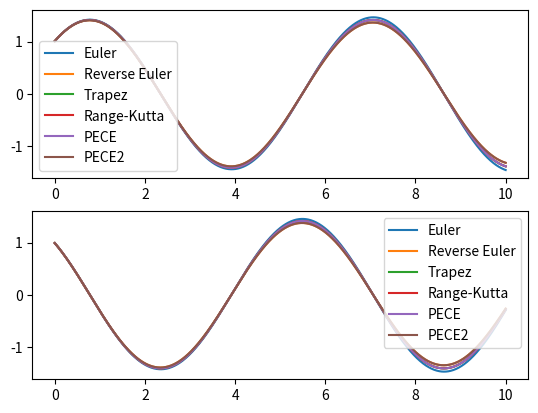
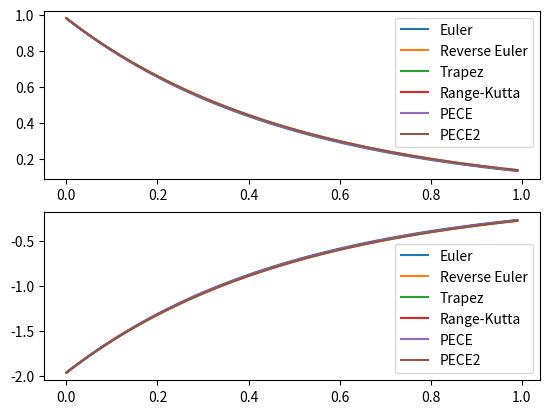
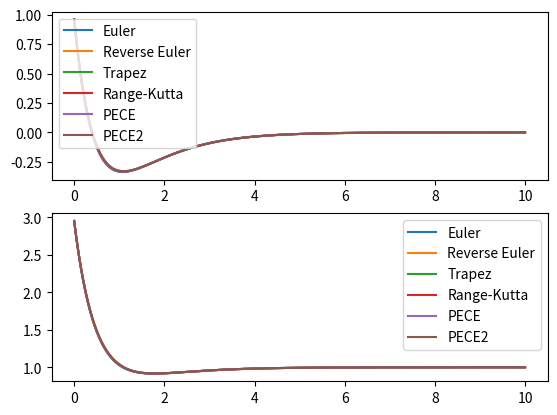
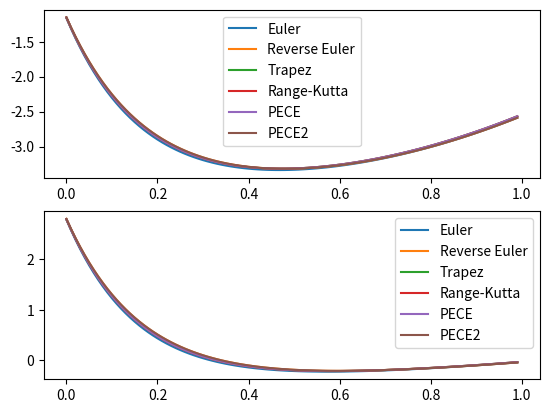

Source code (Python) for these figures, in order:
import numpy as np
from math import sin,cos
import matplotlib.pyplot as plt

def euler(A,B,rt_fun,t0, T, t_start, t_max):

    values = list()

    current_solution = t0

    while t_start < t_max:
        
        #print(current_solution)
        
        rt = rt_fun(t_start)

        current_solution = current_solution + T * (np.matmul(A,current_solution) + np.matmul(B,rt))

        values.append(current_solution)

        t_start += T

    return values

def reverse_euler(A,B,rt_fun,t0, T, t_start, t_max):

    current_solution = t0
    values = list()

    while t_start < t_max:

        #print(current_solution)

        rt = rt_fun(t_start)

        current_solution = np.matmul(np.linalg.inv(np.identity(A.shape[0]) - A * T),current_solution) + np.matmul(np.matmul(np.linalg.inv(np.identity(A.shape[0]) - A * T)*T,B),rt)

        values.append(current_solution)

        t_start += T

    return values

def trapezni(A,B,rt,t0,T,t_start,t_max):

    current_solution = t0
    values = list()

    while t_start < t_max:

        #print(current_solution)

        rt = rt_fun(t_start)
        rt_next = rt_fun(t_start+T)

        current_solution = np.matmul(np.matmul(np.linalg.inv(np.identity(A.shape[0]) - A * T/2),(np.identity(A.shape[0]) + A * T/2)),current_solution) + np.matmul(np.matmul(np.linalg.inv(np.identity(A.shape[0]) - A * T/2)*T/2,B),rt+rt_next)

        values.append(current_solution)

        t_start += T

    return values

def runge_kutta(A,B,rt,t0,T,t_start,t_max):

    def value(x,t,A,B,rt_fun):

        return np.matmul(A,x) + np.matmul(B,rt_fun(t))

    current_solution = t0
    values = list()

    while t_start < t_max:

        #print(current_solution)
        
        m1 = T * value(current_solution,t_start, A, B, rt_fun)
        m2 = T * value(current_solution + m1/2, t_start + T/2, A, B, rt_fun)
        m3 = T * value(current_solution + m2/2, t_start + T/2, A, B, rt_fun)
        m4 = T * value(current_solution + m3, t_start + T, A, B, rt_fun)

        current_solution = current_solution + 1/6 * (m1 + 2 * m2 + 2 * m3 + m4)

        values.append(current_solution)

        t_start += T

    return values

def pece(A,B,rt,t0,T,t_start,t_max):

    current_solution = t0
    values = list()

    while t_start < t_max:

        rt = rt_fun(t_start)
        rt_next = rt_fun(t_start+T)

        #euler
        x_next =  current_solution + T * (np.matmul(A,current_solution) + np.matmul(B,rt))

        #trapez

        current_solution = current_solution + T/2 * (np.matmul(A,current_solution) + np.matmul(B,rt) + np.matmul(A,x_next) + np.matmul(B,rt_next))

        values.append(current_solution)

        t_start += T

    return values

def pece2(A,B,rt,t0,T,t_start,t_max):

    current_solution = t0
    values = list()

    while t_start < t_max:

        rt = rt_fun(t_start)

        #euler
        x_next = current_solution + T * (np.matmul(A,current_solution) + np.matmul(B,rt))

        #Obrnuti euler
        x_next = current_solution + T * (np.matmul(A,x_next) + np.matmul(B,rt))
        current_solution = current_solution + T * (np.matmul(A,x_next) + np.matmul(B,rt))

        values.append(current_solution)

        t_start += T

    return values


#ZADATAK 1.
print("1. Zadatak\n")

A = np.array([[0,1],[-1,0]])
B = np.array([[0,0],[0,0]])
rt_fun = lambda x: np.array([[0],[0]])
t0 = np.array([[1],[1]])

x1 = lambda x: cos(x) + sin(x)
x2 = lambda x: cos(x) - sin(x)

x1_values = []
x2_values = []

for x in range(1,1001):

    x1_values.append(x1(x/100))
    x2_values.append(x2(x/100))

euler_values = euler(A,B,rt_fun,t0,0.01,0,10)
reverse_euler_values = reverse_euler(A,B,rt_fun,t0,0.01,0,10)
trapez_values = trapezni(A,B,rt_fun,t0,0.01,0,10)
runge_kutta_values = runge_kutta(A,B,rt_fun,t0,0.01,0,10)
pece_values = pece(A,B,rt_fun,t0,0.01,0,10)
pece2_values = pece2(A,B,rt_fun,t0,0.01,0,10)

euler_error = [0,0]
reverse_euler_error = [0,0]
trapez_error = [0,0]
runge_kutta_error = [0,0]
pece_error = [0,0]
pece2_error = [0,0]

for x in range(0,1000):

    euler_error[0] += abs(euler_values[x][0]-x1_values[x])
    euler_error[1] += abs(euler_values[x][1]-x2_values[x])
    reverse_euler_error[0] += abs(reverse_euler_values[x][0]-x1_values[x])
    reverse_euler_error[1] += abs(reverse_euler_values[x][1]-x2_values[x])
    trapez_error[0] += abs(trapez_values[x][0]-x1_values[x])
    trapez_error[1] += abs(trapez_values[x][1]-x2_values[x])
    runge_kutta_error[0] += abs(runge_kutta_values[x][0]-x1_values[x])
    runge_kutta_error[1] += abs(runge_kutta_values[x][1]-x2_values[x])
    pece_error[0] += abs(pece_values[x][0]-x1_values[x])
    pece_error[1] += abs(pece_values[x][1]-x2_values[x])
    pece2_error[0] += abs(pece2_values[x][0]-x1_values[x])
    pece2_error[1] += abs(pece2_values[x][1]-x2_values[x])

print("Pogreška kod Eulera: x1 - {}, x2 - {}".format(euler_error[0],euler_error[1]))
print("Pogreška kod obrnutog Eulera: x1 - {}, x2 - {}".format(reverse_euler_error[0],reverse_euler_error[1]))
print("Pogreška kod trapeza: x1 - {}, x2 - {}".format(trapez_error[0],trapez_error[1]))
print("Pogreška kod Runge-Kutta: x1 - {}, x2 - {}".format(runge_kutta_error[0],runge_kutta_error[1]))
print("Pogreška kod PECE: x1 - {}, x2 - {}".format(pece_error[0],pece_error[1]))
print("Pogreška kod PECE2: x1 - {}, x2 - {}".format(pece2_error[0],pece2_error[1]))

x_axis = list(range(1001))
x_axis = np.array(x_axis)
x_axis = x_axis / 100

x1_euler = []
x2_euler = []
x1_reverse_euler = []
x2_reverse_euler = []
x1_trapez = []
x2_trapez = []
x1_runge_kutta = []
x2_runge_kutta = []
x1_pece = []
x2_pece = []
x1_pece2 = []
x2_pece2 = []

for x in euler_values:

    x1_euler.append(x[0])
    x2_euler.append(x[1])

for x in reverse_euler_values:

    x1_reverse_euler.append(x[0])
    x2_reverse_euler.append(x[1])

for x in trapez_values:

    x1_trapez.append(x[0])
    x2_trapez.append(x[1])

for x in runge_kutta_values:

    x1_runge_kutta.append(x[0])
    x2_runge_kutta.append(x[1])

for x in pece_values:

    x1_pece.append(x[0])
    x2_pece.append(x[1])

for x in pece2_values:

    x1_pece2.append(x[0])
    x2_pece2.append(x[1])

plt.figure("Zadatak1")

plt.subplot(211)
plt.plot(x_axis,x1_euler, label = "Euler")
plt.plot(x_axis,x1_reverse_euler, label = "Reverse Euler")
plt.plot(x_axis,x1_trapez, label = "Trapez")
plt.plot(x_axis,x1_runge_kutta, label = "Range-Kutta")
plt.plot(x_axis,x1_pece, label = "PECE")
plt.plot(x_axis,x1_pece2, label = "PECE2")
plt.legend()

plt.subplot(212)
plt.plot(x_axis,x2_euler, label = "Euler")
plt.plot(x_axis,x2_reverse_euler, label = "Reverse Euler")
plt.plot(x_axis,x2_trapez, label = "Trapez")
plt.plot(x_axis,x2_runge_kutta, label = "Range-Kutta")
plt.plot(x_axis,x2_pece, label = "PECE")
plt.plot(x_axis,x2_pece2, label = "PECE2")
plt.legend()
plt.show()

#ZADATAK 2.
print("2. Zadatak\n")

A = np.array([[0,1],[-200,-102]])
B = np.array([[0,0],[0,0]])
rt_fun = lambda x: np.array([[0],[0]])
t0 = np.array([[1],[-2]])

#RUNGE KUTA JE STABILAN ZA 0.01 I 0.02, DOK JE ZA 0.03 NESTABILAN

euler_values = euler(A,B,rt_fun,t0,0.01,0,1)
reverse_euler_values = reverse_euler(A,B,rt_fun,t0,0.01,0,1)
trapez_values = trapezni(A,B,rt_fun,t0,0.01,0,1)
runge_kutta_values = runge_kutta(A,B,rt_fun,t0,0.01,0,1)
pece_values = pece(A,B,rt_fun,t0,0.01,0,1)
pece2_values = pece2(A,B,rt_fun,t0,0.01,0,1)

x_axis = list(range(100))
x_axis = np.array(x_axis)
x_axis = x_axis / 100

x1_euler = []
x2_euler = []
x1_reverse_euler = []
x2_reverse_euler = []
x1_trapez = []
x2_trapez = []
x1_runge_kutta = []
x2_runge_kutta = []
x1_pece = []
x2_pece = []
x1_pece2 = []
x2_pece2 = []

for x in euler_values:

    x1_euler.append(x[0])
    x2_euler.append(x[1])

for x in reverse_euler_values:

    x1_reverse_euler.append(x[0])
    x2_reverse_euler.append(x[1])

for x in trapez_values:

    x1_trapez.append(x[0])
    x2_trapez.append(x[1])

for x in runge_kutta_values:

    x1_runge_kutta.append(x[0])
    x2_runge_kutta.append(x[1])

for x in pece_values:

    x1_pece.append(x[0])
    x2_pece.append(x[1])

for x in pece2_values:

    x1_pece2.append(x[0])
    x2_pece2.append(x[1])

plt.figure("Zadatak2")

plt.subplot(211)
plt.plot(x_axis,x1_euler, label = "Euler")
plt.plot(x_axis,x1_reverse_euler, label = "Reverse Euler")
plt.plot(x_axis,x1_trapez, label = "Trapez")
plt.plot(x_axis,x1_runge_kutta, label = "Range-Kutta")
plt.plot(x_axis,x1_pece, label = "PECE")
plt.plot(x_axis,x1_pece2, label = "PECE2")
plt.legend()

plt.subplot(212)
plt.plot(x_axis,x2_euler, label = "Euler")
plt.plot(x_axis,x2_reverse_euler, label = "Reverse Euler")
plt.plot(x_axis,x2_trapez, label = "Trapez")
plt.plot(x_axis,x2_runge_kutta, label = "Range-Kutta")
plt.plot(x_axis,x2_pece, label = "PECE")
plt.plot(x_axis,x2_pece2, label = "PECE2")
plt.legend()
plt.show()


#ZADATAK 3.
print("3. Zadatak\n")

A = np.array([[0,-2],[1,-3]])
B = np.array([[2,0],[0,3]])
rt_fun = lambda x: np.array([[1],[1]])
t0 = np.array([[1],[3]])

euler_values = euler(A,B,rt_fun,t0,0.01,0,10)
reverse_euler_values = reverse_euler(A,B,rt_fun,t0,0.01,0,10)
trapez_values = trapezni(A,B,rt_fun,t0,0.01,0,10)
runge_kutta_values = runge_kutta(A,B,rt_fun,t0,0.01,0,10)
pece_values = pece(A,B,rt_fun,t0,0.01,0,10)
pece2_values = pece2(A,B,rt_fun,t0,0.01,0,10)

x_axis = list(range(1001))
x_axis = np.array(x_axis)
x_axis = x_axis / 100

x1_euler = []
x2_euler = []
x1_reverse_euler = []
x2_reverse_euler = []
x1_trapez = []
x2_trapez = []
x1_runge_kutta = []
x2_runge_kutta = []
x1_pece = []
x2_pece = []
x1_pece2 = []
x2_pece2 = []

for x in euler_values:

    x1_euler.append(x[0])
    x2_euler.append(x[1])

for x in reverse_euler_values:

    x1_reverse_euler.append(x[0])
    x2_reverse_euler.append(x[1])

for x in trapez_values:

    x1_trapez.append(x[0])
    x2_trapez.append(x[1])

for x in runge_kutta_values:

    x1_runge_kutta.append(x[0])
    x2_runge_kutta.append(x[1])

for x in pece_values:

    x1_pece.append(x[0])
    x2_pece.append(x[1])

for x in pece2_values:

    x1_pece2.append(x[0])
    x2_pece2.append(x[1])

plt.figure("Zadatak3")

plt.subplot(211)
plt.plot(x_axis,x1_euler, label = "Euler")
plt.plot(x_axis,x1_reverse_euler, label = "Reverse Euler")
plt.plot(x_axis,x1_trapez, label = "Trapez")
plt.plot(x_axis,x1_runge_kutta, label = "Range-Kutta")
plt.plot(x_axis,x1_pece, label = "PECE")
plt.plot(x_axis,x1_pece2, label = "PECE2")
plt.legend()

plt.subplot(212)
plt.plot(x_axis,x2_euler, label = "Euler")
plt.plot(x_axis,x2_reverse_euler, label = "Reverse Euler")
plt.plot(x_axis,x2_trapez, label = "Trapez")
plt.plot(x_axis,x2_runge_kutta, label = "Range-Kutta")
plt.plot(x_axis,x2_pece, label = "PECE")
plt.plot(x_axis,x2_pece2, label = "PECE2")
plt.legend()
plt.show()


#ZADATAK 4.
print("4. Zadatak\n")

A = np.array([[1,-5],[1,-7]])
B = np.array([[5,0],[0,3]])
rt_fun = lambda x: np.array([[x],[x]])
t0 = np.array([[-1],[3]])

euler_values = euler(A,B,rt_fun,t0,0.01,0,1)
reverse_euler_values = reverse_euler(A,B,rt_fun,t0,0.01,0,1)
trapez_values = trapezni(A,B,rt_fun,t0,0.01,0,1)
runge_kutta_values = runge_kutta(A,B,rt_fun,t0,0.01,0,1)
pece_values = pece(A,B,rt_fun,t0,0.01,0,1)
pece2_values = pece2(A,B,rt_fun,t0,0.01,0,1)

x_axis = list(range(100))
x_axis = np.array(x_axis)
x_axis = x_axis / 100

x1_euler = []
x2_euler = []
x1_reverse_euler = []
x2_reverse_euler = []
x1_trapez = []
x2_trapez = []
x1_runge_kutta = []
x2_runge_kutta = []
x1_pece = []
x2_pece = []
x1_pece2 = []
x2_pece2 = []

for x in euler_values:

    x1_euler.append(x[0])
    x2_euler.append(x[1])

for x in reverse_euler_values:

    x1_reverse_euler.append(x[0])
    x2_reverse_euler.append(x[1])

for x in trapez_values:

    x1_trapez.append(x[0])
    x2_trapez.append(x[1])

for x in runge_kutta_values:

    x1_runge_kutta.append(x[0])
    x2_runge_kutta.append(x[1])

for x in pece_values:

    x1_pece.append(x[0])
    x2_pece.append(x[1])

for x in pece2_values:

    x1_pece2.append(x[0])
    x2_pece2.append(x[1])

plt.figure("Zadatak4")

plt.subplot(211)
plt.plot(x_axis,x1_euler, label = "Euler")
plt.plot(x_axis,x1_reverse_euler, label = "Reverse Euler")
plt.plot(x_axis,x1_trapez, label = "Trapez")
plt.plot(x_axis,x1_runge_kutta, label = "Range-Kutta")
plt.plot(x_axis,x1_pece, label = "PECE")
plt.plot(x_axis,x1_pece2, label = "PECE2")
plt.legend()

plt.subplot(212)
plt.plot(x_axis,x2_euler, label = "Euler")
plt.plot(x_axis,x2_reverse_euler, label = "Reverse Euler")
plt.plot(x_axis,x2_trapez, label = "Trapez")
plt.plot(x_axis,x2_runge_kutta, label = "Range-Kutta")
plt.plot(x_axis,x2_pece, label = "PECE")
plt.plot(x_axis,x2_pece2, label = "PECE2")
plt.legend()
plt.show()